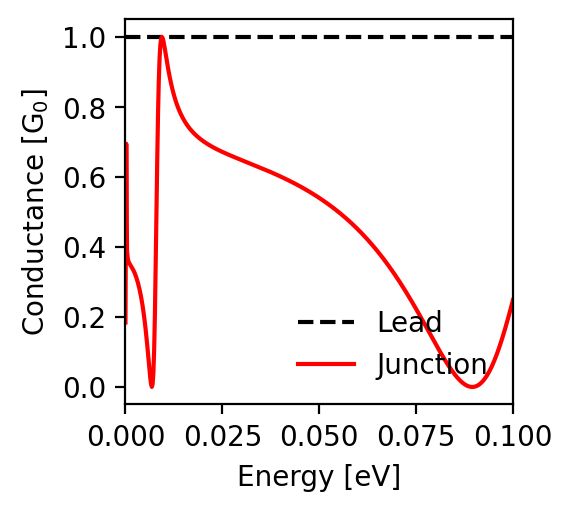

Data behind this chart, as committed beside it:
energy; conductance_lead; conductance_junction
-0.1; 1.0; 0.248
-0.0998; 1.0; 0.24
-0.0996; 1.0; 0.232
-0.0994; 1.0; 0.223
-0.0992; 1.0; 0.215
-0.099; 1.0; 0.207
-0.0988; 1.0; 0.199
-0.0986; 1.0; 0.191
-0.0984; 1.0; 0.183
-0.0982; 1.0; 0.175
-0.098; 1.0; 0.167
-0.0978; 1.0; 0.16
-0.0976; 1.0; 0.153
-0.0974; 1.0; 0.145
-0.0972; 1.0; 0.138
-0.097; 1.0; 0.131
-0.0968; 1.0; 0.124
-0.0966; 1.0; 0.118
-0.0964; 1.0; 0.111
-0.0962; 1.0; 0.105
-0.096; 1.0; 0.099
-0.0958; 1.0; 0.093
-0.0956; 1.0; 0.087
-0.0954; 1.0; 0.081
-0.0952; 1.0; 0.076
-0.095; 1.0; 0.07
-0.0948; 1.0; 0.065
-0.0946; 1.0; 0.06
-0.0944; 1.0; 0.056
-0.0942; 1.0; 0.051
-0.094; 1.0; 0.047
-0.0938; 1.0; 0.043
-0.0936; 1.0; 0.039
-0.0934; 1.0; 0.035
-0.0932; 1.0; 0.031
-0.093; 1.0; 0.028
-0.0928; 1.0; 0.025
-0.0926; 1.0; 0.022
-0.0924; 1.0; 0.019
-0.0922; 1.0; 0.016
-0.092; 1.0; 0.014
-0.0918; 1.0; 0.012
-0.0916; 1.0; 0.01
-0.0914; 1.0; 0.008
-0.0912; 1.0; 0.006
-0.091; 1.0; 0.005
-0.0908; 1.0; 0.004
-0.0906; 1.0; 0.003
-0.0904; 1.0; 0.002
-0.0902; 1.0; 0.001
-0.09; 1.0; 0.001
-0.0898; 1.0; 0.0
-0.0896; 1.0; 0.0
-0.0894; 1.0; 0.0
-0.0892; 1.0; 0.0
-0.089; 1.0; 0.001
-0.0888; 1.0; 0.001
-0.0886; 1.0; 0.002
-0.0884; 1.0; 0.002
-0.0882; 1.0; 0.003
... 941 more rows
